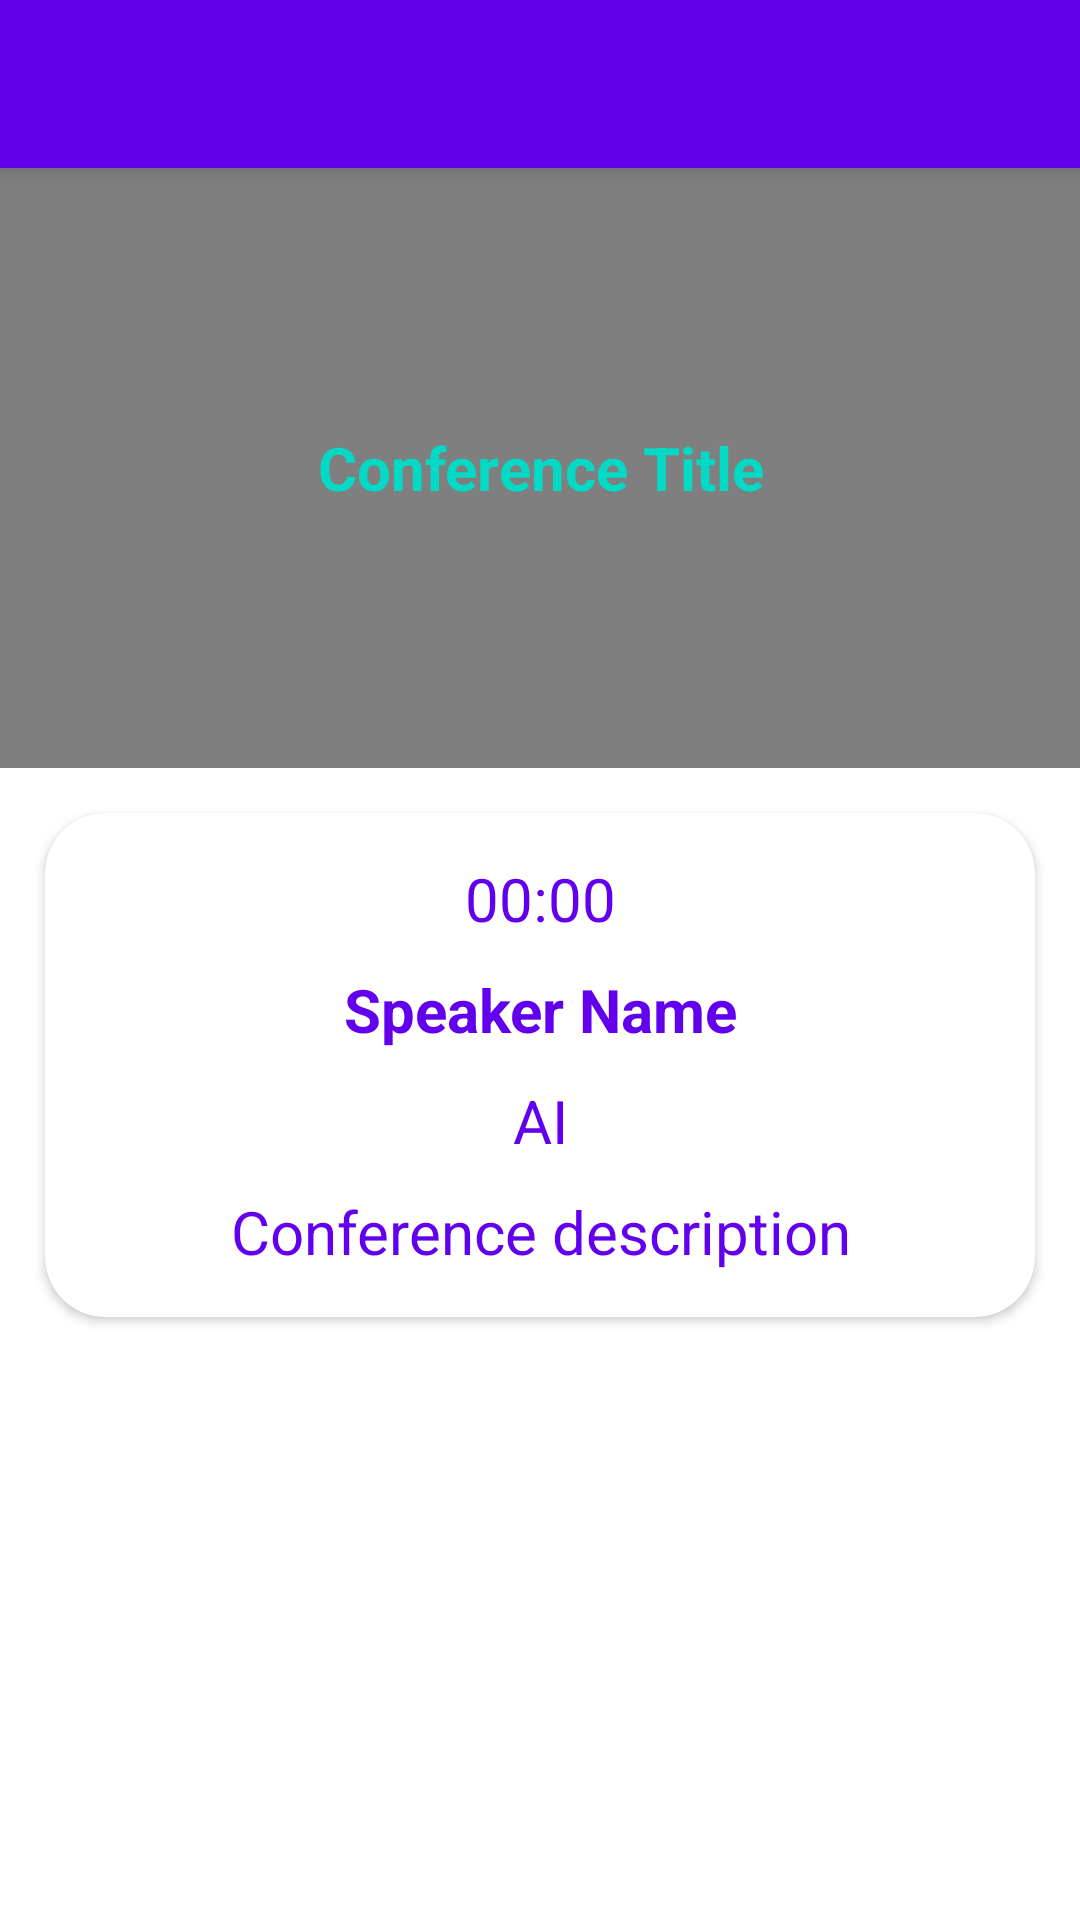

Layout XML and referenced resources for this Android screen:
<!-- AndroidManifest.xml: application theme Theme.AIcon -->
<!-- res/layout/fragment_schedule_detail_dialog.xml -->
<?xml version="1.0" encoding="utf-8"?>
<androidx.coordinatorlayout.widget.CoordinatorLayout android:layout_width="match_parent"
    android:layout_height="match_parent"
    xmlns:android="http://schemas.android.com/apk/res/android"
    xmlns:app="http://schemas.android.com/apk/res-auto">

    <com.google.android.material.appbar.AppBarLayout
        android:layout_width="match_parent"
        android:layout_height="wrap_content">
        <Toolbar
            android:id="@+id/toolbarConference"
            android:layout_width="match_parent"
            android:layout_height="wrap_content"/>
    </com.google.android.material.appbar.AppBarLayout>

    <FrameLayout
        android:layout_width="match_parent"
        android:layout_height="match_parent"
        app:layout_behavior="com.google.android.material.appbar.AppBarLayout$ScrollingViewBehavior">
        <ScrollView
            android:layout_width="match_parent"
            android:layout_height="match_parent">
            <LinearLayout
                android:layout_width="match_parent"
                android:layout_height="match_parent"
                android:orientation="vertical">
                <RelativeLayout
                    android:layout_width="match_parent"
                    android:layout_height="200dp">
                    <ImageView
                        android:layout_width="match_parent"
                        android:layout_height="wrap_content"
                        android:src="@drawable/deep_learning_presentation"
                        android:scaleType="centerCrop"/>
                    <View
                        android:layout_width="match_parent"
                        android:layout_height="match_parent"
                        android:background="@color/black"
                        android:alpha="0.5"/>
                    <TextView
                        android:id="@+id/tvScheduleDetailTitle"
                        android:layout_width="match_parent"
                        android:layout_height="wrap_content"
                        android:text="Conference Title"
                        android:textSize="@dimen/titleSize"
                        android:textColor="@color/colorAccent"
                        android:textStyle="bold"
                        android:gravity="center_horizontal"
                        android:layout_centerInParent="true"/>
                </RelativeLayout>

                <androidx.cardview.widget.CardView
                    android:layout_width="match_parent"
                    android:layout_height="wrap_content"
                    app:cardCornerRadius="@dimen/cardCornerRadius"
                    android:elevation="@dimen/cardElevation"
                    android:layout_margin="@dimen/cardMargin"
                    android:background="@drawable/shape_paragraph">
                    <LinearLayout
                        android:layout_width="match_parent"
                        android:layout_height="wrap_content"
                        android:orientation="vertical"
                        android:padding="10dp">
                        <TextView
                            android:id="@+id/tvScheduleDetailDatetime"
                            android:layout_width="match_parent"
                            android:layout_height="wrap_content"
                            android:text="00:00"
                            android:textSize="@dimen/titleSize"
                            android:textColor="@color/colorPrimary"
                            android:gravity="center_horizontal"
                            android:layout_centerInParent="true"
                            android:layout_margin="5dp"/>
                        <TextView
                            android:id="@+id/tvScheduleDetailSpeaker"
                            android:layout_width="match_parent"
                            android:layout_height="wrap_content"
                            android:text="Speaker Name"
                            android:textStyle="bold"
                            android:textSize="@dimen/titleSize"
                            android:textColor="@color/colorPrimary"
                            android:gravity="center_horizontal"
                            android:layout_margin="5dp"/>
                        <TextView
                            android:id="@+id/tvScheduleDetailTopic"
                            android:layout_width="match_parent"
                            android:layout_height="wrap_content"
                            android:text="AI"
                            android:textSize="@dimen/titleSize"
                            android:textColor="@color/colorPrimary"
                            android:gravity="center_horizontal"
                            android:layout_margin="5dp"/>
                        <TextView
                            android:id="@+id/tvScheduleDetailDescription"
                            android:layout_width="match_parent"
                            android:layout_height="wrap_content"
                            android:text="Conference description"
                            android:textSize="@dimen/titleSize"
                            android:textColor="@color/colorPrimary"
                            android:gravity="center_horizontal"
                            android:layout_margin="5dp"/>

                    </LinearLayout>
                </androidx.cardview.widget.CardView>
            </LinearLayout>
        </ScrollView>
    </FrameLayout>
</androidx.coordinatorlayout.widget.CoordinatorLayout>
<!-- resources referenced by this layout -->
<resources>
  <color name="black">#FF000000</color>
  <dimen name="cardCornerRadius">20dp</dimen>
  <dimen name="cardElevation">20dp</dimen>
  <dimen name="cardMargin">15dp</dimen>
  <dimen name="titleSize">20sp</dimen>
  <!-- drawable shape_paragraph (drawable) -->
  <?xml version="1.0" encoding="utf-8"?>
  <shape xmlns:android="http://schemas.android.com/apk/res/android">
      <corners
          android:radius="20dp"/>
      <stroke
          android:color="@color/colorPrimary"
          android:width="1dp"/>
  </shape>
  <style name="Theme.AIcon" parent="Theme.MaterialComponents.DayNight.DarkActionBar">
          
          <item name="colorPrimary">@color/purple_500</item>
          <item name="colorPrimaryVariant">@color/purple_700</item>
          <item name="colorOnPrimary">@color/white</item>
          
          <item name="colorSecondary">@color/teal_200</item>
          <item name="colorSecondaryVariant">@color/teal_700</item>
          <item name="colorOnSecondary">@color/black</item>
          
          <item name="android:statusBarColor" tools:targetApi="l">?attr/colorPrimaryVariant</item>
          
      </style>
  <color name="purple_500">#FF6200EE</color>
  <color name="purple_700">#FF3700B3</color>
  <color name="white">#FFFFFFFF</color>
  <color name="teal_200">#FF03DAC5</color>
  <color name="teal_700">#FF018786</color>
  <!-- not gathered from this repository: default colours our renderer supplied (Android Studio template values) -->
  <color name="colorPrimary">#FF6200EE</color>
  <color name="colorAccent">#FF03DAC5</color>
</resources>
